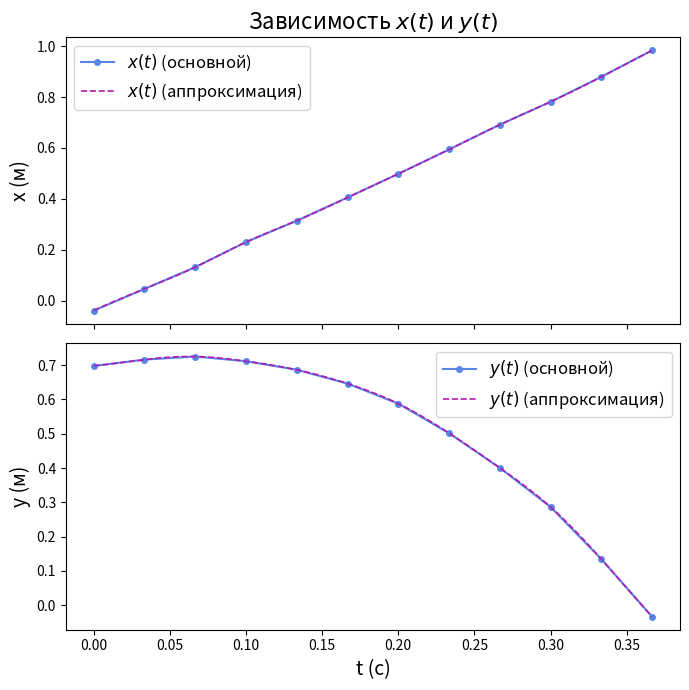

Write the Python code that produced this figure. (Note: this script raises an exception after producing the figure.)
import scipy
import numpy as np
import matplotlib.pyplot as plt
from scipy.interpolate import interp1d

t = [0.000000,
0.033333,
0.066667,
0.100000,
0.133333,
0.166667,
0.200000,
0.233333,
0.266667,
0.300000,
0.333333,
0.366667,
]

x = [-0.03933419,
0.04581760,
0.13141310,
0.23007100,
0.31393630,
0.40529850,
0.49829200,
0.59408320,
0.69159150,
0.78148900,
0.87966370,
0.98386900]

y = [0.69763640,
0.71607950,
0.72510890,
0.71133410,
0.68642850,
0.64611500,
0.58767510,
0.50167390,
0.40043640,
0.28640860,
0.13453320,
-0.03342968]
O = [
9.140305,
-1.475312,
-11.965140,
-20.415120,
-28.176500,
-37.419950,
-44.087560,
-48.957800,
-54.728380,
-57.676120,
]
#plt.plot(t, y)
#plt.show()
t_fine = np.linspace(np.array(t).min(), np.array(t).max(), 500)  # новые точки времени для гладкости
x_interp = interp1d(t, x, kind='cubic')(t_fine)  # аппроксимация x(t)
y_interp = interp1d(t, y, kind='cubic')(t_fine)  # аппроксимация y(t)
fig, axs = plt.subplots(2, 1, figsize=(7, 7), sharex=True)

# Основной график x(t)
axs[0].plot(t, x, 'o-', label="$x(t)$ (основной)", color="#5986e4", lw=1.5, markersize=4)
axs[0].plot(t_fine, x_interp, label="$x(t)$ (аппроксимация)", color="#b01bb3", lw=1.2, linestyle="--")
axs[0].set_ylabel("x (м)", fontsize=14)
axs[0].set_title("Зависимость $x(t)$ и $y(t)$", fontsize=16)
axs[0].legend(fontsize=12)

# Основной график y(t)
axs[1].plot(t, y, 'o-', label="$y(t)$ (основной)", color="#5986e4", lw=1.5, markersize=4)
axs[1].plot(t_fine, y_interp, label="$y(t)$ (аппроксимация)", color="#b01bb3", lw=1.2, linestyle="--")
axs[1].set_ylabel("y (м)", fontsize=14)
axs[1].set_xlabel("t (с)", fontsize=14)
axs[1].legend(fontsize=12)

# Настройка внешнего вида
plt.tight_layout()
plt.show()


#подсчет производных
vx_exp_0=(x[1]-x[0])/(t[1]-t[0])
vy_exp_0=(y[1]-y[0])/(t[1]-t[0])
vx_exp_1=(x[0]-x[1])/(t[0]-t[1])
ky_exp_1=(y[0]-y[1])/(t[0]-t[1])
vx_exp_2=(x[2]-x[0])/(2*(t[2]-t[1]))
vy_exp_2=(y[2]-y[0])/(2*(t[2]-t[1]))


print(t[vy.index(np.array(vy).max())])
